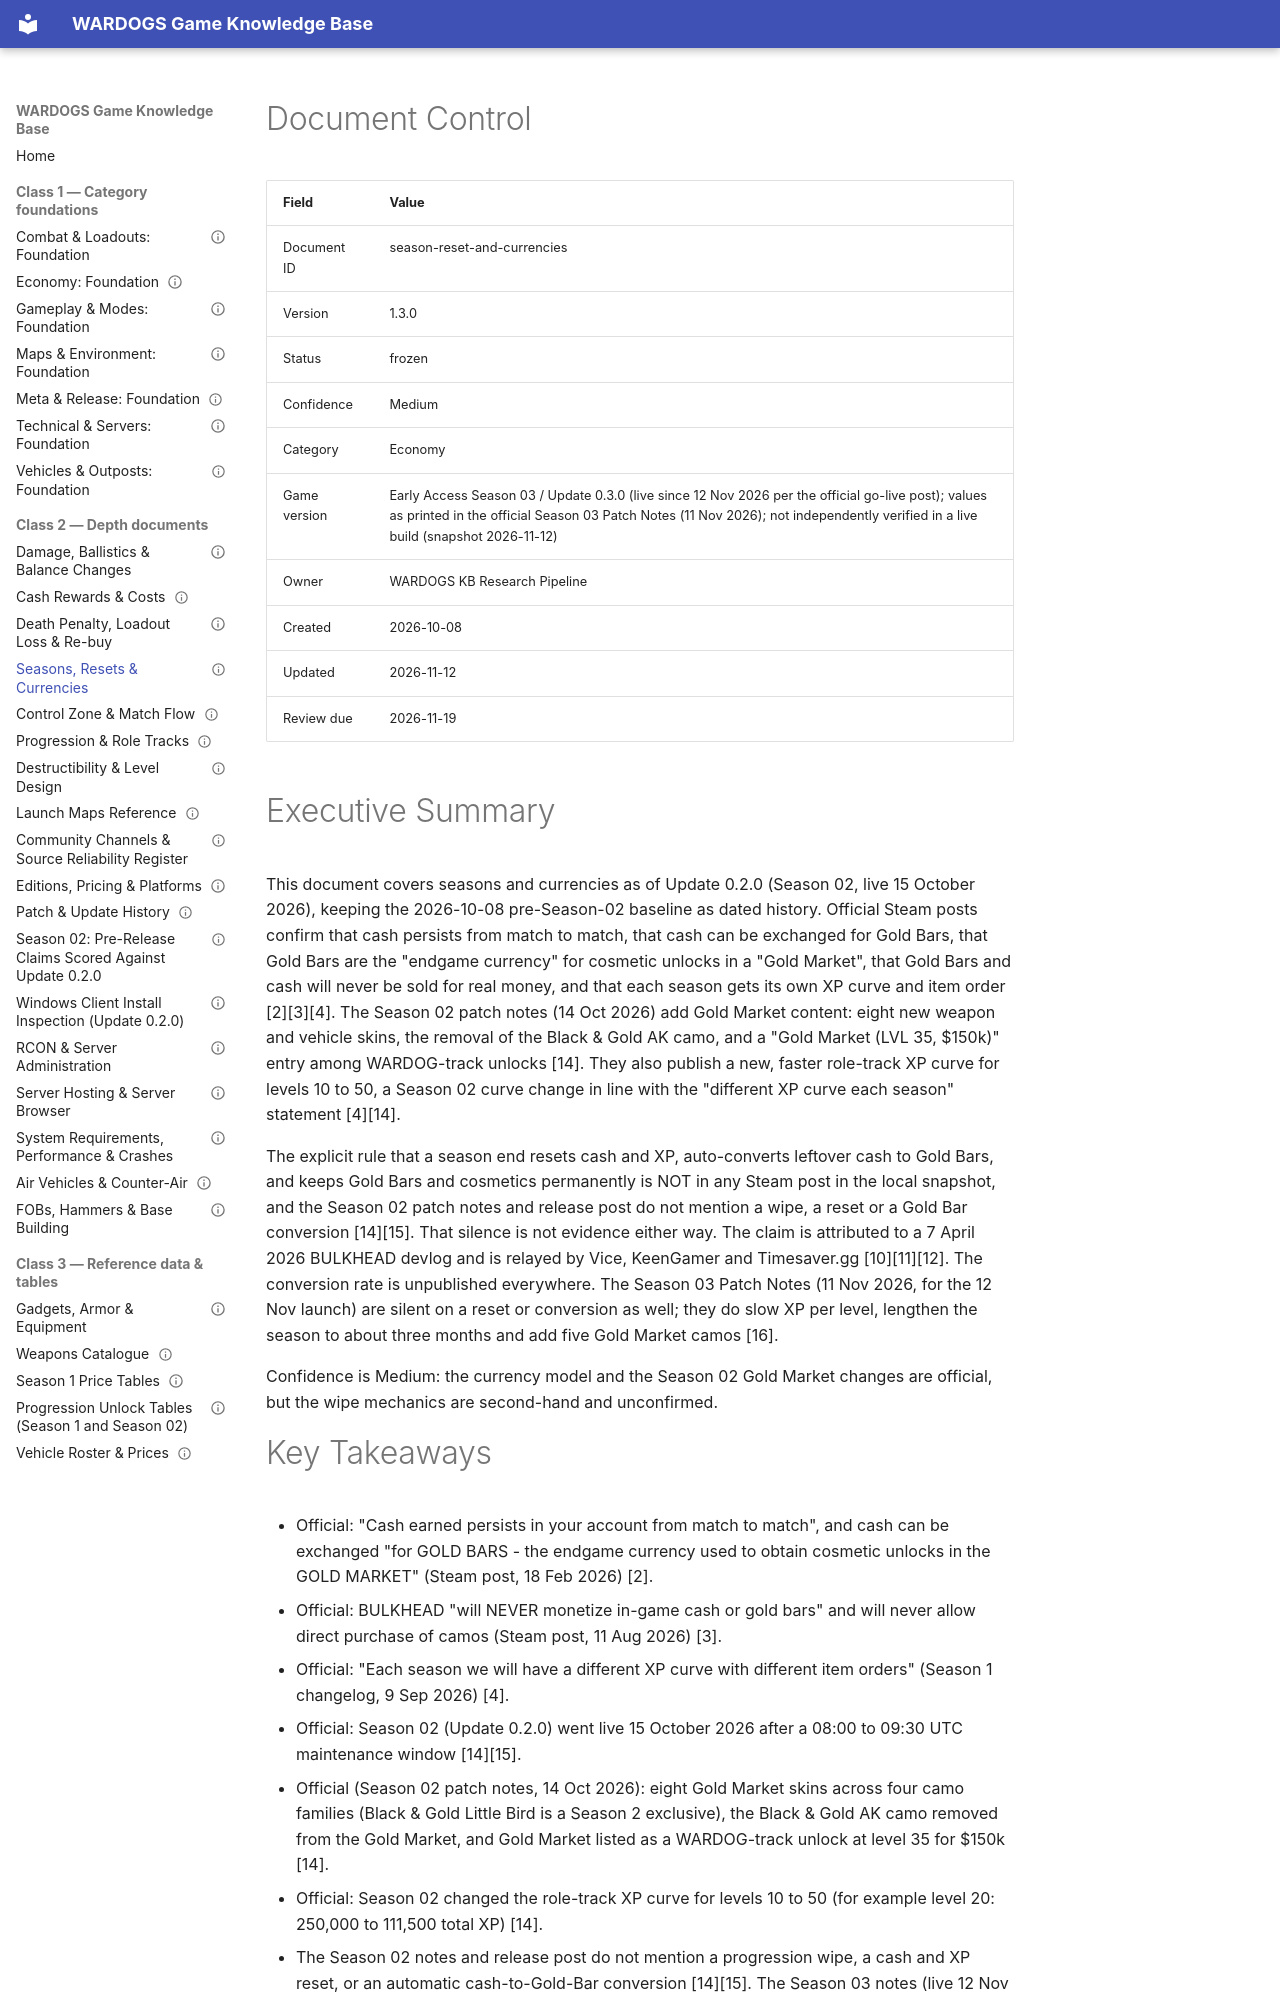

repository: VainAsher/wardogs-game-knowledge-base · page: economy/season-reset-and-currencies/index.html · generator: mkdocs

---
id: season-reset-and-currencies
title: "Seasons, Resets & Currencies"
version: 1.3.0
status: frozen
confidence: Medium
category: Economy
topic: "Season structure, what resets, Gold Bars, what persists, cosmetics"
market: Global
game_version: "Early Access Season 03 / Update 0.3.0 (live since 12 Nov 2026 per the official go-live post); values as printed in the official Season 03 Patch Notes (11 Nov 2026); not independently verified in a live build (snapshot 2026-11-12)"
document_type: depth
created: 2026-10-08
updated: 2026-11-12
review_due: 2026-11-19
sources_verified: 2026-11-12
supersedes: null
related: [economy-foundation, progression-and-role-tracks, season-2-announcements, patch-history, price-tables-season-1, cash-rewards-and-costs, progression-unlock-tables]
tags: [economy, seasons, wipe, gold-bars, cosmetics, season-02, early-access]
---

# Document Control

| Field | Value |
|-------|-------|
| Document ID | season-reset-and-currencies |
| Version | 1.3.0 |
| Status | frozen |
| Confidence | Medium |
| Category | Economy |
| Game version | Early Access Season 03 / Update 0.3.0 (live since 12 Nov 2026 per the official go-live post); values as printed in the official Season 03 Patch Notes (11 Nov 2026); not independently verified in a live build (snapshot 2026-11-12) |
| Owner | WARDOGS KB Research Pipeline |
| Created | 2026-10-08 |
| Updated | 2026-11-12 |
| Review due | 2026-11-19 |

# Executive Summary

This document covers seasons and currencies as of Update 0.2.0 (Season 02, live 15 October 2026), keeping the 2026-10-08 pre-Season-02 baseline as dated history. Official Steam posts confirm that cash persists from match to match, that cash can be exchanged for Gold Bars, that Gold Bars are the "endgame currency" for cosmetic unlocks in a "Gold Market", that Gold Bars and cash will never be sold for real money, and that each season gets its own XP curve and item order [2][3][4]. The Season 02 patch notes (14 Oct 2026) add Gold Market content: eight new weapon and vehicle skins, the removal of the Black & Gold AK camo, and a "Gold Market (LVL 35, $150k)" entry among WARDOG-track unlocks [14]. They also publish a new, faster role-track XP curve for levels 10 to 50, a Season 02 curve change in line with the "different XP curve each season" statement [4][14].

The explicit rule that a season end resets cash and XP, auto-converts leftover cash to Gold Bars, and keeps Gold Bars and cosmetics permanently is NOT in any Steam post in the local snapshot, and the Season 02 patch notes and release post do not mention a wipe, a reset or a Gold Bar conversion [14][15]. That silence is not evidence either way. The claim is attributed to a 7 April 2026 BULKHEAD devlog and is relayed by Vice, KeenGamer and Timesaver.gg [10][11][12]. The conversion rate is unpublished everywhere. The Season 03 Patch Notes (11 Nov 2026, for the 12 Nov launch) are silent on a reset or conversion as well; they do slow XP per level, lengthen the season to about three months and add five Gold Market camos [16].

Confidence is Medium: the currency model and the Season 02 Gold Market changes are official, but the wipe mechanics are second-hand and unconfirmed.
